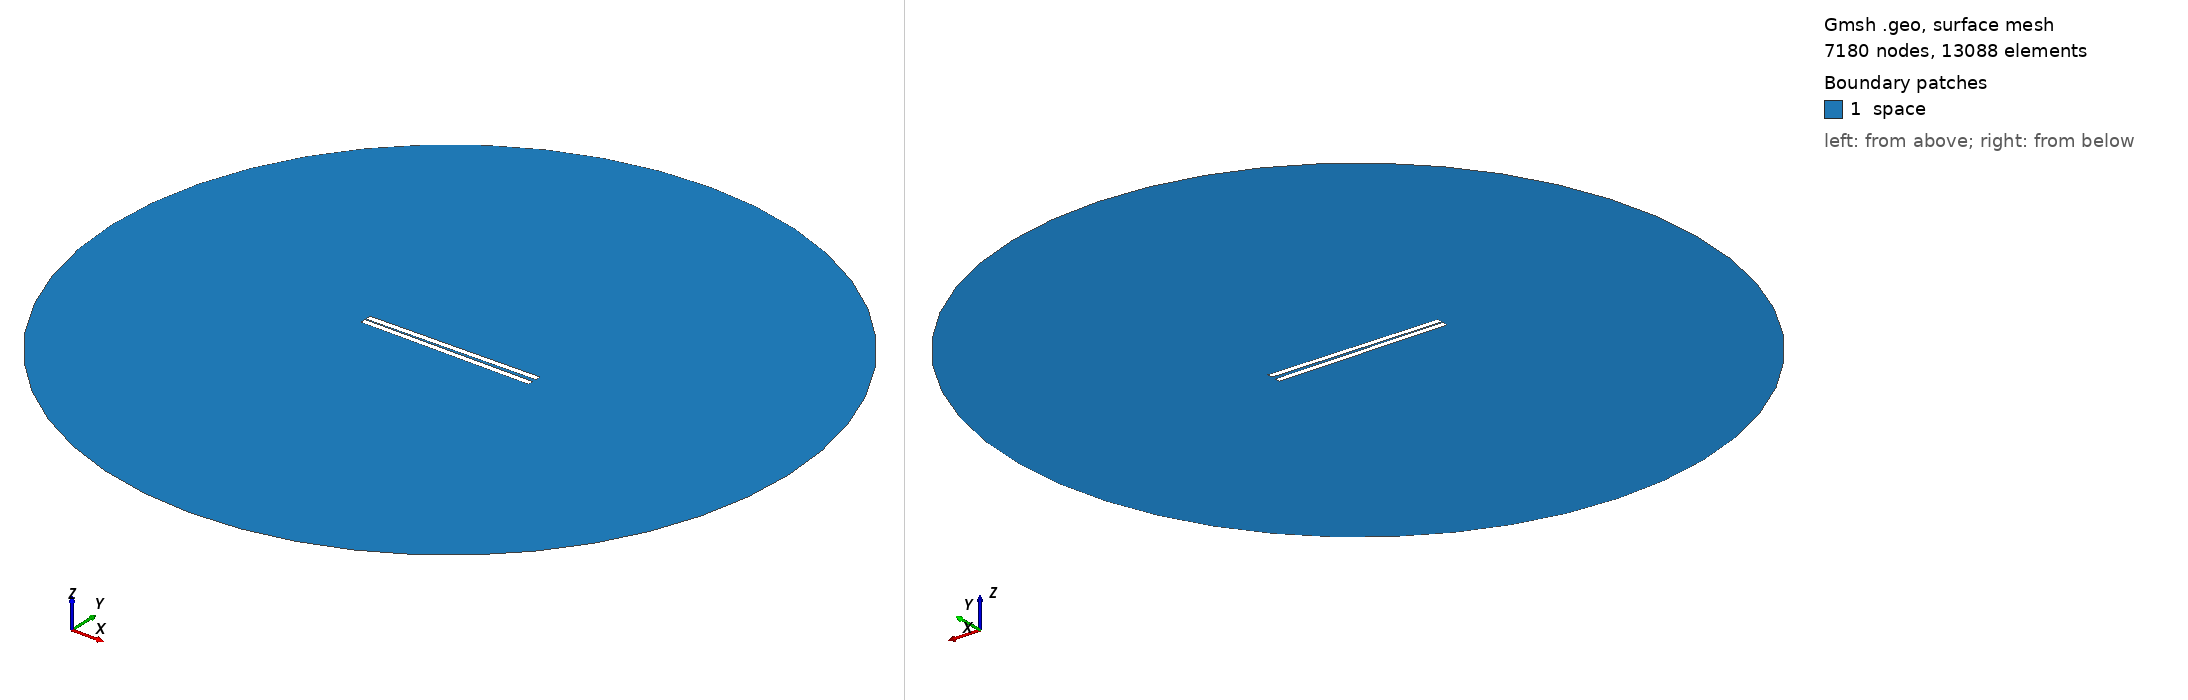

Gmsh geometry script, surface-meshed: 7180 nodes, 13088 surface elements. Boundary patches (legend numbers): 1 space. Left view from above one corner, right view from below the opposite corner. Legend entries are the model's physical surfaces. The drawing asked Gmsh for element sizes between 1% and 20% of the model's largest extent; the script's own settings can give other sizes.

=== 401.geo (drawn) ===
// Set the geometry kernel
SetFactory("OpenCASCADE");

//---------------------------------------
// Rectangles
//---------------------------------------

// Rectangle 1 (top)
Point(1) = {-49.67777777777778, 0.75, 0, 1.0};
Point(2) = {49.67777777777778, 0.75, 0, 1.0};
Point(3) = {49.67777777777778, 4.105555555555556, 0, 1.0};
Point(4) = {-49.67777777777778, 4.105555555555556, 0, 1.0};

Line(1) = {1, 2};
Line(2) = {2, 3};
Line(3) = {3, 4};
Line(4) = {4, 1};

Line Loop(1) = {1, 2, 3, 4};
Plane Surface(1) = {1};

Rotate { {0, 0, 1}, {0,  0.75,  0}, 0.017 } {
  Surface{1};
}

// Rectangle 2 (bottom)
Point(5) = {-49.67777777777778, -0.75, 0, 1.0};
Point(6) = {49.67777777777778, -0.75, 0, 1.0};
Point(7) = {49.67777777777778, -4.105555555555556, 0, 1.0};
Point(8) = {-49.67777777777778, -4.105555555555556, 0, 1.0};

Line(5) = {5, 6};
Line(6) = {6, 7};
Line(7) = {7, 8};
Line(8) = {8, 5};

Line Loop(2) = {5, 6, 7, 8};
Plane Surface(2) = {2}; 


//---------------------------------------
// Circle
//---------------------------------------

// Define points
Point(9) = {0, 0, 0};        // Center
Point(10) = {200, 0, 0};     // Start point
Point(11) = {0, 200, 0};     // 90 degrees
Point(12) = {-200, 0, 0};    // 180 degrees
Point(13) = {0, -200, 0};    // 270 degrees

// Define circle arcs (each needs start, center, end)
Circle(9) = {10, 9, 11};
Circle(10) = {11, 9, 12};
Circle(11) = {12, 9, 13};
Circle(12) = {13, 9, 10};

// Define curve loop and surface if needed
Curve Loop(3) = {9, 10, 11, 12};
Surface(3) = {3};

//---------------------------------------
// Define Physical Groups
//---------------------------------------                

//--- Physical Curves
// Physical groups for boundaries
Physical Line("force_segment", 10) = {1};
Physical Line("upper_plate", 11) = {2, 3, 4};
Physical Line("lower_plate", 12) = {5, 6, 7, 8};
Physical Line("boundary", 20) = {9, 10, 11, 12};

// Subtract Rectangles from Circle
BooleanDifference{ Surface{3}; Delete; }{ Surface{1}; Surface{2}; Delete; }
//--- Physical Surfaces
Physical Surface("space", 30) = {3};


//---------------------------------------
// Fine mesh near the plates
//--------------------------------------- 

// Define a distance field for mesh refinement
Field[1] = Distance;
Field[1].CurvesList = {1, 2, 3, 4, 5, 6, 7, 8};  // Rectangle curves
Field[1].NumPointsPerCurve = 200;

c = 0.3;
// Define threshold field to control mesh size based on distance to attractor
Field[2] = Threshold;
Field[2].IField = 1;
Field[2].LcMin = c; // Minimum element size near the attractor
Field[2].LcMax = 100*c;  // Maximum element size away from the attractor
Field[2].DistMin = 0.01;
Field[2].DistMax = 40;

Background Field = 2;

//---------------------------------------
// 6. Generate the Mesh
//---------------------------------------
Mesh 2;  // 2D mesh generation
